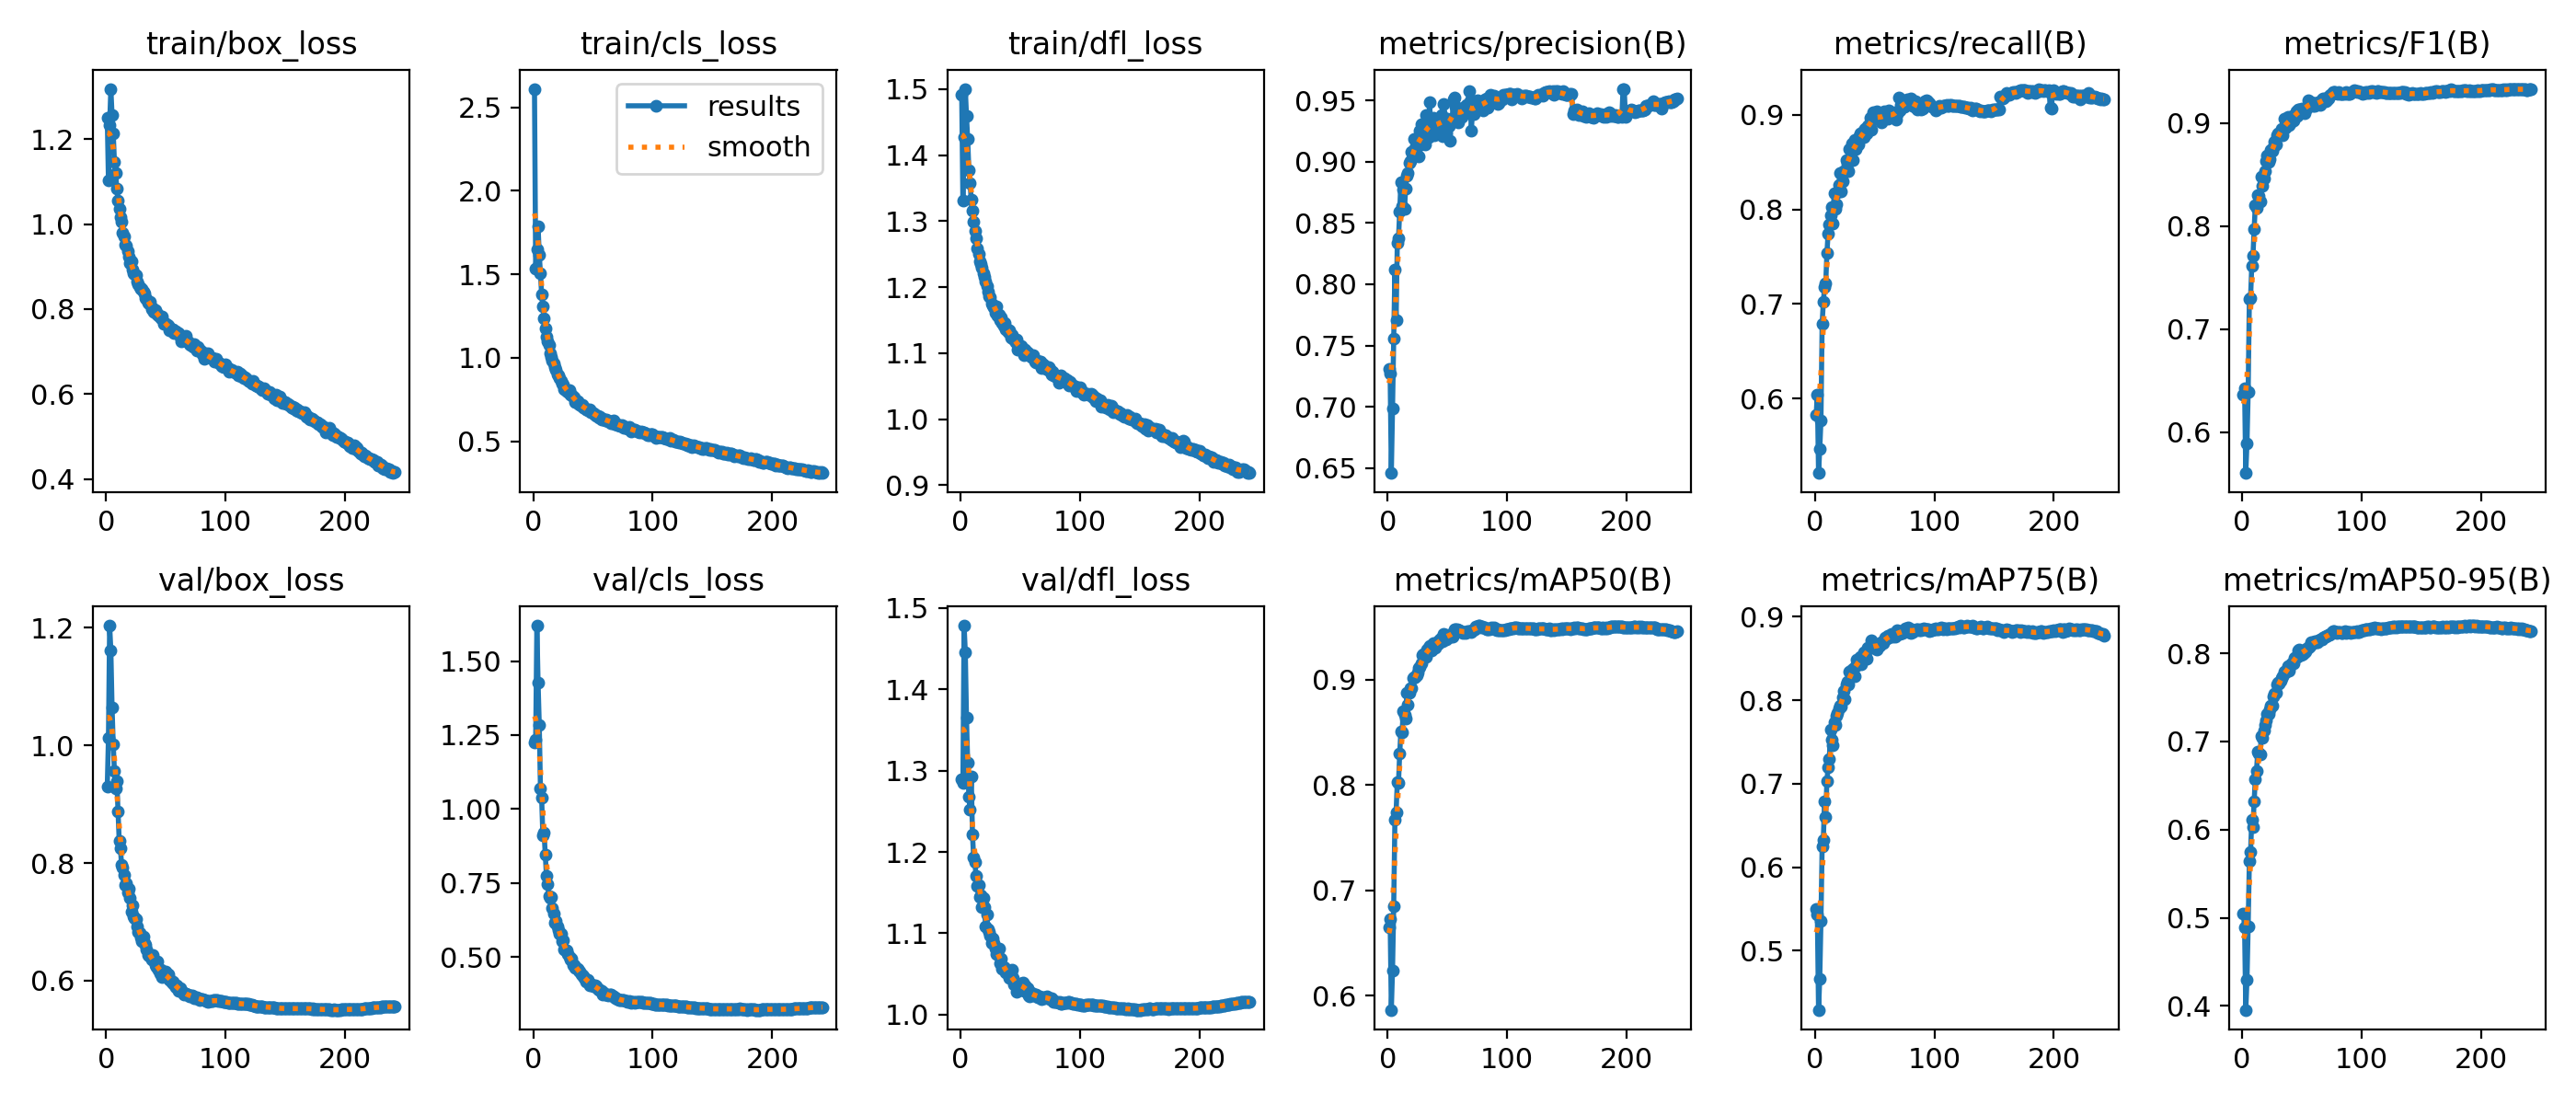

Data behind this chart, as committed beside it:
epoch, time, train/box_loss, train/cls_loss, train/dfl_loss, metrics/precision(B), metrics/recall(B), metrics/F1(B), metrics/mAP50(B), metrics/mAP75(B), metrics/mAP50-95(B), val/box_loss, val/cls_loss, val/dfl_loss, lr/pg0, lr/pg1, lr/pg2
1, 147.5, 1.25, 2.611, 1.491, 0.7307, 0.5829, 0.6366, 0.6652, 0.5498, 0.5051, 0.9292, 1.225, 1.289, 0.003328, 0.003328, 0.07004
2, 288.3, 1.102, 1.532, 1.331, 0.7273, 0.6042, 0.6427, 0.6727, 0.543, 0.4892, 1.013, 1.233, 1.285, 0.006662, 0.006662, 0.04004
3, 425.5, 1.233, 1.65, 1.427, 0.646, 0.521, 0.5605, 0.5867, 0.4292, 0.3956, 1.204, 1.62, 1.478, 0.009994, 0.009994, 0.01004
4, 562.1, 1.318, 1.786, 1.501, 0.6984, 0.5463, 0.5895, 0.6244, 0.4668, 0.4295, 1.162, 1.426, 1.446, 0.009998, 0.009998, 0.009998
5, 699.1, 1.257, 1.617, 1.46, 0.7554, 0.5765, 0.6387, 0.685, 0.5358, 0.4903, 1.065, 1.283, 1.365, 0.009996, 0.009996, 0.009996
6, 835.9, 1.212, 1.505, 1.424, 0.8121, 0.679, 0.7292, 0.767, 0.6248, 0.5641, 1.002, 1.07, 1.31, 0.009993, 0.009993, 0.009993
7, 973.3, 1.146, 1.377, 1.378, 0.7708, 0.7018, 0.7306, 0.7743, 0.6326, 0.5742, 0.9558, 1.037, 1.268, 0.00999, 0.00999, 0.00999
8, 1111, 1.121, 1.308, 1.357, 0.8334, 0.7174, 0.761, 0.8026, 0.679, 0.611, 0.9266, 0.9109, 1.252, 0.009987, 0.009987, 0.009987
9, 1249, 1.083, 1.236, 1.332, 0.8374, 0.7218, 0.7708, 0.8022, 0.6603, 0.6029, 0.9399, 0.9217, 1.293, 0.009983, 0.009983, 0.009983
10, 1388, 1.056, 1.175, 1.317, 0.8592, 0.7536, 0.797, 0.8296, 0.7034, 0.6322, 0.8884, 0.8455, 1.222, 0.009978, 0.009978, 0.009978
11, 1527, 1.037, 1.126, 1.299, 0.8835, 0.7746, 0.8202, 0.8507, 0.7193, 0.6575, 0.8379, 0.7755, 1.193, 0.009973, 0.009973, 0.009973
12, 1667, 1.017, 1.098, 1.285, 0.8636, 0.7836, 0.8179, 0.85, 0.7295, 0.6669, 0.8243, 0.7465, 1.187, 0.009967, 0.009967, 0.009967
13, 1807, 1.005, 1.075, 1.275, 0.8772, 0.7942, 0.8299, 0.8702, 0.7646, 0.6883, 0.797, 0.7069, 1.171, 0.009961, 0.009961, 0.009961
14, 1945, 0.9785, 1.03, 1.259, 0.8613, 0.8027, 0.8288, 0.8666, 0.7524, 0.6864, 0.792, 0.6999, 1.158, 0.009954, 0.009954, 0.009954
15, 2084, 0.9707, 1.005, 1.251, 0.8782, 0.7848, 0.8241, 0.8631, 0.7456, 0.6852, 0.7802, 0.7019, 1.159, 0.009947, 0.009947, 0.009947
16, 2224, 0.9512, 0.9837, 1.239, 0.8883, 0.8172, 0.8475, 0.8876, 0.7737, 0.7064, 0.7629, 0.6649, 1.145, 0.009939, 0.009939, 0.009939
17, 2362, 0.9493, 0.9681, 1.234, 0.8911, 0.8003, 0.8394, 0.8762, 0.7704, 0.7045, 0.7661, 0.6465, 1.147, 0.009931, 0.009931, 0.009931
18, 2489, 0.9353, 0.9456, 1.229, 0.8992, 0.8052, 0.8463, 0.8875, 0.7811, 0.7124, 0.7492, 0.6161, 1.132, 0.009922, 0.009922, 0.009922
19, 2615, 0.9224, 0.9263, 1.221, 0.9002, 0.8176, 0.8531, 0.892, 0.7843, 0.7189, 0.756, 0.6221, 1.143, 0.009912, 0.009912, 0.009912
20, 2742, 0.9091, 0.8978, 1.216, 0.9083, 0.8261, 0.863, 0.8915, 0.7901, 0.7234, 0.7413, 0.6048, 1.132, 0.009902, 0.009902, 0.009902
21, 2868, 0.913, 0.8971, 1.209, 0.9056, 0.8385, 0.8685, 0.9016, 0.7937, 0.7316, 0.7165, 0.5895, 1.108, 0.009892, 0.009892, 0.009892
22, 2995, 0.893, 0.8794, 1.201, 0.9186, 0.8194, 0.8622, 0.9019, 0.7926, 0.7307, 0.7285, 0.5784, 1.123, 0.009881, 0.009881, 0.009881
23, 3121, 0.8842, 0.8592, 1.193, 0.9111, 0.8296, 0.8651, 0.9018, 0.8033, 0.7361, 0.7091, 0.577, 1.105, 0.009869, 0.009869, 0.009869
24, 3248, 0.8815, 0.8439, 1.186, 0.9144, 0.8402, 0.8739, 0.9041, 0.8106, 0.7407, 0.7055, 0.5534, 1.101, 0.009857, 0.009857, 0.009857
25, 3374, 0.8793, 0.8417, 1.185, 0.9128, 0.8401, 0.8727, 0.9068, 0.8011, 0.7403, 0.7046, 0.5556, 1.097, 0.009844, 0.009844, 0.009844
26, 3500, 0.8655, 0.8137, 1.175, 0.9043, 0.852, 0.8761, 0.9113, 0.8186, 0.7505, 0.6925, 0.527, 1.088, 0.009831, 0.009831, 0.009831
27, 3626, 0.8591, 0.8062, 1.173, 0.9249, 0.8482, 0.882, 0.9122, 0.822, 0.7545, 0.6826, 0.5235, 1.094, 0.009818, 0.009818, 0.009818
28, 3753, 0.8527, 0.8006, 1.17, 0.9303, 0.8404, 0.8791, 0.9156, 0.8188, 0.7547, 0.6818, 0.5216, 1.088, 0.009803, 0.009803, 0.009803
29, 3879, 0.8468, 0.7959, 1.162, 0.9163, 0.8641, 0.8876, 0.9229, 0.834, 0.7647, 0.6739, 0.5104, 1.081, 0.009789, 0.009789, 0.009789
30, 4006, 0.8471, 0.8049, 1.172, 0.9242, 0.8624, 0.8898, 0.924, 0.8357, 0.7664, 0.6677, 0.4995, 1.074, 0.009773, 0.009773, 0.009773
31, 4132, 0.8408, 0.7789, 1.157, 0.9138, 0.8697, 0.8887, 0.9245, 0.8327, 0.7652, 0.6744, 0.4912, 1.074, 0.009758, 0.009758, 0.009758
32, 4258, 0.8359, 0.7779, 1.158, 0.9382, 0.8521, 0.891, 0.9215, 0.8377, 0.7688, 0.6644, 0.4933, 1.081, 0.009741, 0.009741, 0.009741
33, 4384, 0.8249, 0.7692, 1.149, 0.9196, 0.8731, 0.8941, 0.9288, 0.8292, 0.7716, 0.6614, 0.4729, 1.063, 0.009725, 0.009725, 0.009725
34, 4510, 0.8246, 0.7606, 1.154, 0.9197, 0.8642, 0.8883, 0.93, 0.8409, 0.7737, 0.6525, 0.4729, 1.069, 0.009707, 0.009707, 0.009707
35, 4636, 0.8147, 0.7355, 1.147, 0.9487, 0.8681, 0.904, 0.9317, 0.8488, 0.7795, 0.6435, 0.4645, 1.057, 0.00969, 0.00969, 0.00969
36, 4762, 0.8126, 0.7358, 1.142, 0.9274, 0.8688, 0.8948, 0.9289, 0.8479, 0.7779, 0.6416, 0.4649, 1.059, 0.009671, 0.009671, 0.009671
37, 4888, 0.8178, 0.7416, 1.146, 0.9295, 0.8773, 0.9006, 0.9278, 0.8458, 0.7802, 0.6431, 0.4608, 1.057, 0.009652, 0.009652, 0.009652
38, 5014, 0.8, 0.7218, 1.136, 0.9354, 0.8807, 0.9056, 0.9342, 0.8518, 0.785, 0.6355, 0.4532, 1.052, 0.009633, 0.009633, 0.009633
39, 5140, 0.8027, 0.7189, 1.136, 0.9219, 0.8781, 0.8978, 0.9326, 0.8432, 0.7802, 0.643, 0.4501, 1.052, 0.009613, 0.009613, 0.009613
40, 5266, 0.7936, 0.712, 1.132, 0.9256, 0.8823, 0.902, 0.9305, 0.8498, 0.7853, 0.6338, 0.4421, 1.05, 0.009593, 0.009593, 0.009593
41, 5392, 0.7977, 0.7169, 1.135, 0.9296, 0.8761, 0.9004, 0.9347, 0.8568, 0.788, 0.6266, 0.437, 1.045, 0.009572, 0.009572, 0.009572
42, 5518, 0.7893, 0.7017, 1.124, 0.9341, 0.8848, 0.907, 0.9341, 0.8544, 0.7895, 0.6232, 0.4348, 1.049, 0.009551, 0.009551, 0.009551
43, 5645, 0.7889, 0.7033, 1.128, 0.9303, 0.8804, 0.9026, 0.9369, 0.8495, 0.7883, 0.6318, 0.4305, 1.056, 0.009529, 0.009529, 0.009529
44, 5771, 0.7843, 0.6908, 1.122, 0.9331, 0.8879, 0.9079, 0.939, 0.8626, 0.7944, 0.618, 0.4159, 1.045, 0.009507, 0.009507, 0.009507
45, 5897, 0.7828, 0.692, 1.12, 0.938, 0.8891, 0.9112, 0.9372, 0.8613, 0.7957, 0.6117, 0.4224, 1.038, 0.009484, 0.009484, 0.009484
46, 6023, 0.7785, 0.6857, 1.116, 0.9205, 0.8969, 0.907, 0.9364, 0.8624, 0.7955, 0.6177, 0.424, 1.038, 0.00946, 0.00946, 0.00946
47, 6149, 0.783, 0.6895, 1.12, 0.9469, 0.8846, 0.9128, 0.9431, 0.8712, 0.8035, 0.6061, 0.4053, 1.028, 0.009437, 0.009437, 0.009437
48, 6275, 0.7648, 0.6757, 1.105, 0.9342, 0.895, 0.913, 0.9426, 0.8662, 0.804, 0.6093, 0.4087, 1.036, 0.009412, 0.009412, 0.009412
49, 6401, 0.7671, 0.6726, 1.11, 0.9231, 0.9024, 0.9114, 0.9376, 0.868, 0.7983, 0.6135, 0.4076, 1.035, 0.009388, 0.009388, 0.009388
50, 6527, 0.7644, 0.6672, 1.11, 0.9351, 0.8969, 0.9143, 0.9412, 0.8627, 0.8003, 0.6146, 0.402, 1.038, 0.009363, 0.009363, 0.009363
51, 6653, 0.764, 0.6643, 1.111, 0.9292, 0.8994, 0.9129, 0.9428, 0.8615, 0.7993, 0.6055, 0.4024, 1.038, 0.009337, 0.009337, 0.009337
52, 6779, 0.7605, 0.6568, 1.107, 0.9174, 0.9037, 0.9095, 0.9419, 0.8604, 0.8007, 0.6104, 0.4039, 1.04, 0.009311, 0.009311, 0.009311
53, 6906, 0.7512, 0.6535, 1.097, 0.9335, 0.8951, 0.9129, 0.9403, 0.8665, 0.8021, 0.6018, 0.4014, 1.029, 0.009284, 0.009284, 0.009284
54, 7032, 0.7538, 0.6509, 1.105, 0.9352, 0.8955, 0.914, 0.9405, 0.865, 0.8048, 0.6017, 0.3929, 1.036, 0.009257, 0.009257, 0.009257
55, 7159, 0.7512, 0.6435, 1.101, 0.9512, 0.8971, 0.922, 0.9445, 0.867, 0.8062, 0.5969, 0.3896, 1.031, 0.009229, 0.009229, 0.009229
56, 7285, 0.7524, 0.6454, 1.101, 0.9522, 0.8916, 0.9196, 0.9476, 0.8691, 0.8074, 0.5986, 0.3889, 1.033, 0.009201, 0.009201, 0.009201
57, 7412, 0.7439, 0.6323, 1.097, 0.945, 0.8966, 0.919, 0.9478, 0.8681, 0.8089, 0.5932, 0.3846, 1.024, 0.009173, 0.009173, 0.009173
58, 7538, 0.7474, 0.637, 1.097, 0.9381, 0.9042, 0.9197, 0.9473, 0.8719, 0.8123, 0.5883, 0.3745, 1.022, 0.009144, 0.009144, 0.009144
59, 7665, 0.7428, 0.6308, 1.095, 0.9323, 0.9027, 0.9164, 0.947, 0.8747, 0.8116, 0.5913, 0.3782, 1.027, 0.009115, 0.009115, 0.009115
60, 7791, 0.7437, 0.6244, 1.094, 0.9386, 0.9028, 0.9188, 0.9469, 0.8735, 0.8124, 0.5868, 0.3746, 1.026, 0.009085, 0.009085, 0.009085
... 182 more rows
